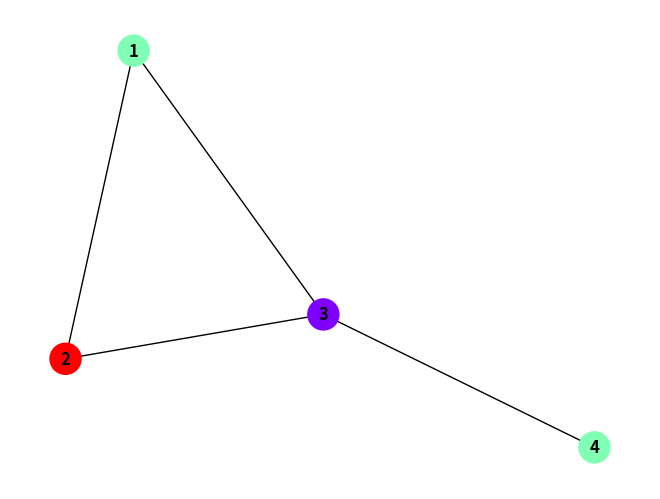

This figure's Python source:
import networkx as nx
import numpy as np
import sympy
import matplotlib.pyplot as plt

# Définition de la fonction pour calculer le polynôme chromatique
def chromatic_polynomial(graph, variable):
    # Obtenir le nombre de nœuds dans le graphe
    n = len(graph.nodes())

    # Calcul de la matrice d'adjacence du graphe
    adjacency_matrix = nx.adjacency_matrix(graph)

    # Conversion de la matrice d'adjacence en une matrice NumPy d'entiers
    adjacency_matrix = np.array(adjacency_matrix, dtype=int)

    # Calcul du polynôme chromatique en utilisant le déterminant de la matrice modifiée
    char_poly = np.linalg.det(adjacency_matrix - variable * np.identity(n))

    # Retourne le polynôme chromatique sous forme d'objet SymPy
    return sympy.Poly(char_poly)

# Création d'un graphe vide
G = nx.Graph()

# Définition des arêtes du graphe
edges = [(1, 2), (2, 3), (3, 1), (3, 4)]

# Ajout des arêtes au graphe
G.add_edges_from(edges)

# Calcul du polynôme chromatique du graphe
chromatic_polynomial = nx.chromatic_polynomial(G)

# Génération d'une coloration du graphe avec la stratégie "largest_first"
color_map = nx.coloring.greedy_color(G, strategy="largest_first")

# Création d'une liste de couleurs pour chaque nœud en utilisant la coloration
node_colors = [color_map[node] for node in G.nodes()]

# Affichage du graphe avec des labels, des couleurs basées sur la coloration et d'autres paramètres graphiques
nx.draw(G, with_labels=True, node_color=node_colors, cmap=plt.get_cmap('rainbow'), font_weight='bold', node_size=500, font_size=12)

# Affichage du polynôme chromatique
print("Polynôme chromatique:", chromatic_polynomial)

# Affichage du graphe avec la coloration dans une fenêtre graphique
plt.show()


# nx.draw(G, with_labels=True, node_color='lightblue', font_weight='bold', node_size=500, font_size=12)
# plt.show()

# # Variable symbolique pour le polynôme chromatique
# z = sympy.symbols('z')

# # Calcul du polynôme chromatique
# chromatic_poly = chromatic_polynomial(G, z)
# print(chromatic_poly)
